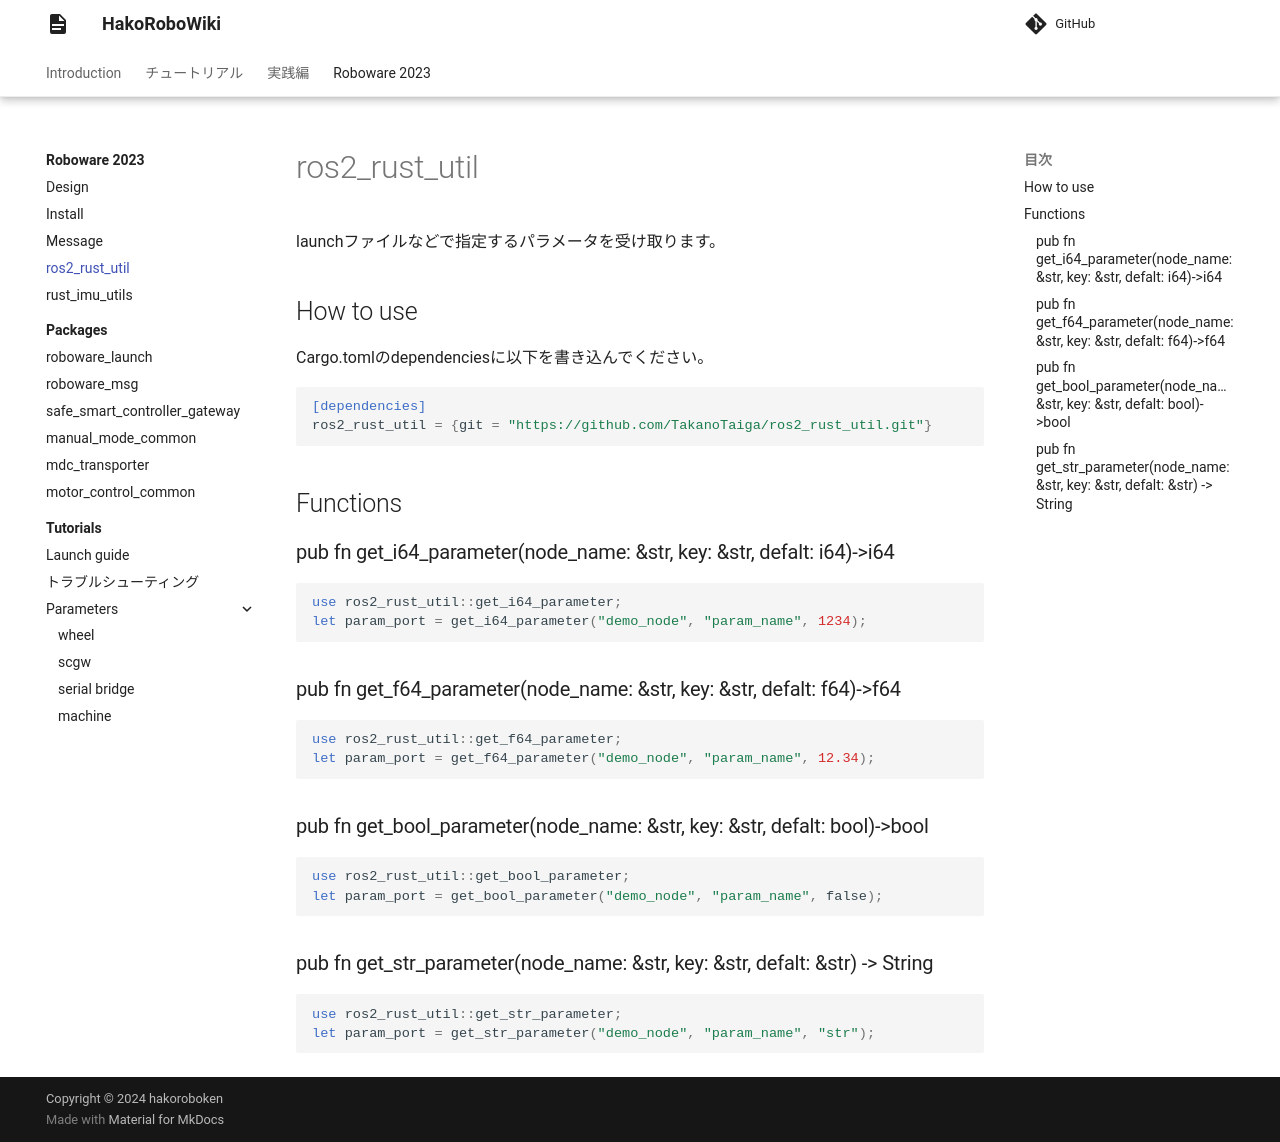

repository: hakoroboken/hakorobowiki · page: roboware_2023/ros2_rust_util/index.html · generator: mkdocs

# ros2_rust_util

launchファイルなどで指定するパラメータを受け取ります。

## How to use
Cargo.tomlのdependenciesに以下を書き込んでください。
```toml

[dependencies]
ros2_rust_util = {git = "https://github.com/TakanoTaiga/ros2_rust_util.git"}

```


## Functions

### pub fn get_i64_parameter(node_name: &str, key: &str, defalt: i64)->i64

```rust
use ros2_rust_util::get_i64_parameter;
let param_port = get_i64_parameter("demo_node", "param_name", 1234);
```

### pub fn get_f64_parameter(node_name: &str, key: &str, defalt: f64)->f64

```rust
use ros2_rust_util::get_f64_parameter;
let param_port = get_f64_parameter("demo_node", "param_name", 12.34);
```

### pub fn get_bool_parameter(node_name: &str, key: &str, defalt: bool)->bool

```rust
use ros2_rust_util::get_bool_parameter;
let param_port = get_bool_parameter("demo_node", "param_name", false);
```

### pub fn get_str_parameter(node_name: &str, key: &str, defalt: &str) -> String

```rust
use ros2_rust_util::get_str_parameter;
let param_port = get_str_parameter("demo_node", "param_name", "str");
```
